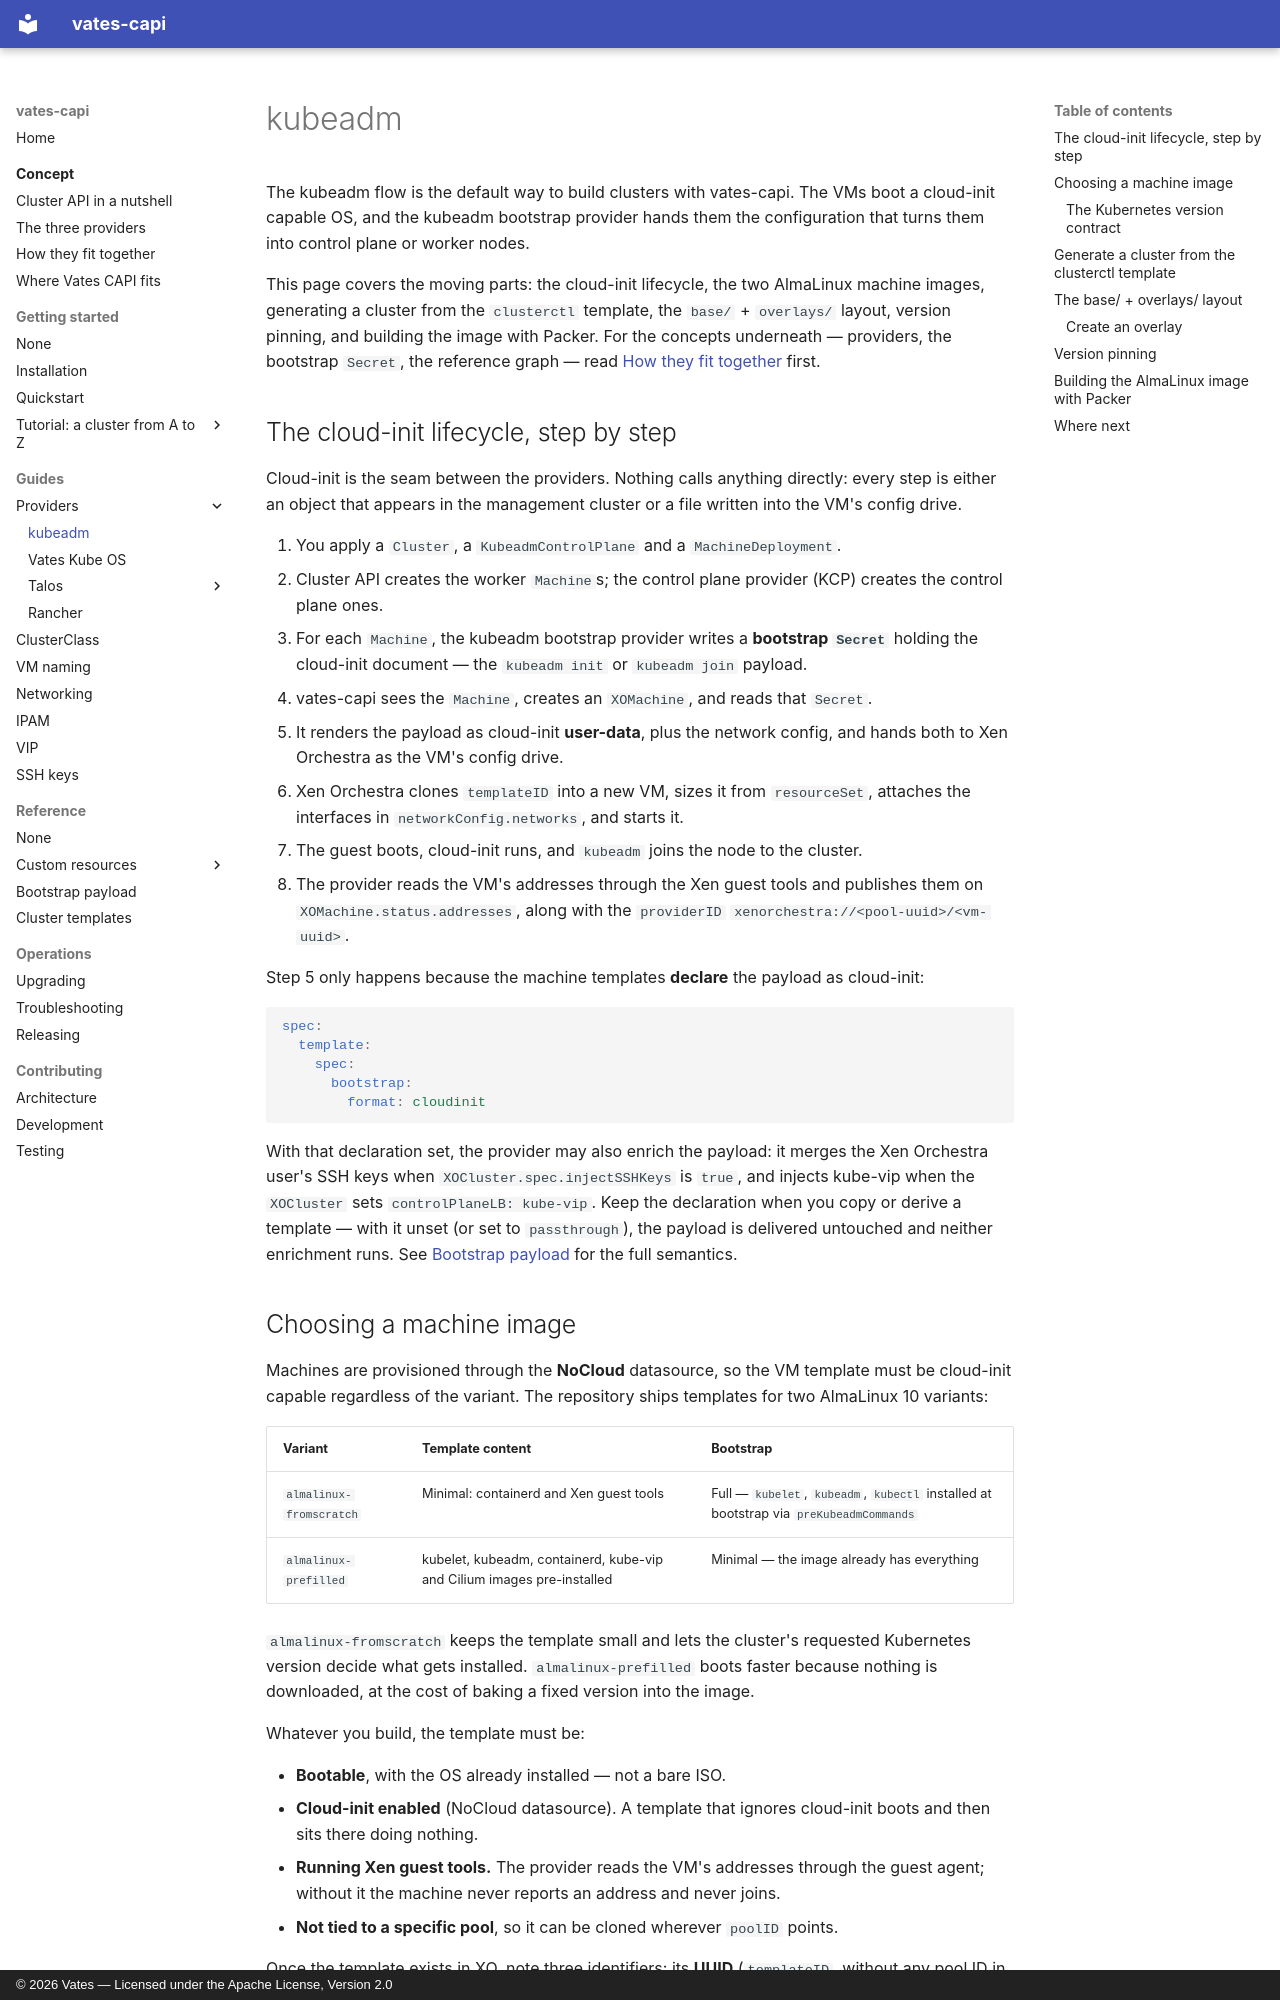

repository: vatesfr/cluster-api-provider-vates · page: guides/providers/kubeadm/index.html · generator: mkdocs · copyright: © 2026 Vates — Licensed under the Apache License, Version 2.0

# kubeadm

The kubeadm flow is the default way to build clusters with vates-capi. The VMs
boot a cloud-init capable OS, and the kubeadm bootstrap provider hands them the
configuration that turns them into control plane or worker nodes.

This page covers the moving parts: the cloud-init lifecycle, the two AlmaLinux
machine images, generating a cluster from the `clusterctl` template, the `base/`
+ `overlays/` layout, version pinning, and building the image with Packer. For
the concepts underneath — providers, the bootstrap `Secret`, the reference graph
— read [How they fit together](../../concept/how-they-link.md) first.

## The cloud-init lifecycle, step by step

Cloud-init is the seam between the providers. Nothing calls anything directly:
every step is either an object that appears in the management cluster or a file
written into the VM's config drive.

1. You apply a `Cluster`, a `KubeadmControlPlane` and a `MachineDeployment`.
2. Cluster API creates the worker `Machine`s; the control plane provider
   (KCP) creates the control plane ones.
3. For each `Machine`, the kubeadm bootstrap provider writes a **bootstrap
   `Secret`** holding the cloud-init document — the `kubeadm init` or
   `kubeadm join` payload.
4. vates-capi sees the `Machine`, creates an `XOMachine`, and reads that
   `Secret`.
5. It renders the payload as cloud-init **user-data**, plus the network config,
   and hands both to Xen Orchestra as the VM's config drive.
6. Xen Orchestra clones `templateID` into a new VM, sizes it from
   `resourceSet`, attaches the interfaces in `networkConfig.networks`, and
   starts it.
7. The guest boots, cloud-init runs, and `kubeadm` joins the node to the
   cluster.
8. The provider reads the VM's addresses through the Xen guest tools and
   publishes them on `XOMachine.status.addresses`, along with the `providerID`
   `xenorchestra://<pool-uuid>/<vm-uuid>`.

Step 5 only happens because the machine templates **declare** the payload as
cloud-init:

```yaml
spec:
  template:
    spec:
      bootstrap:
        format: cloudinit
```

With that declaration set, the provider may also enrich the payload: it merges
the Xen Orchestra user's SSH keys when `XOCluster.spec.injectSSHKeys` is `true`,
and injects kube-vip when the `XOCluster` sets `controlPlaneLB: kube-vip`. Keep
the declaration when you copy or derive a template — with it unset (or set to
`passthrough`), the payload is delivered untouched and neither enrichment runs.
See [Bootstrap payload](../../reference/bootstrap.md) for the full semantics.
